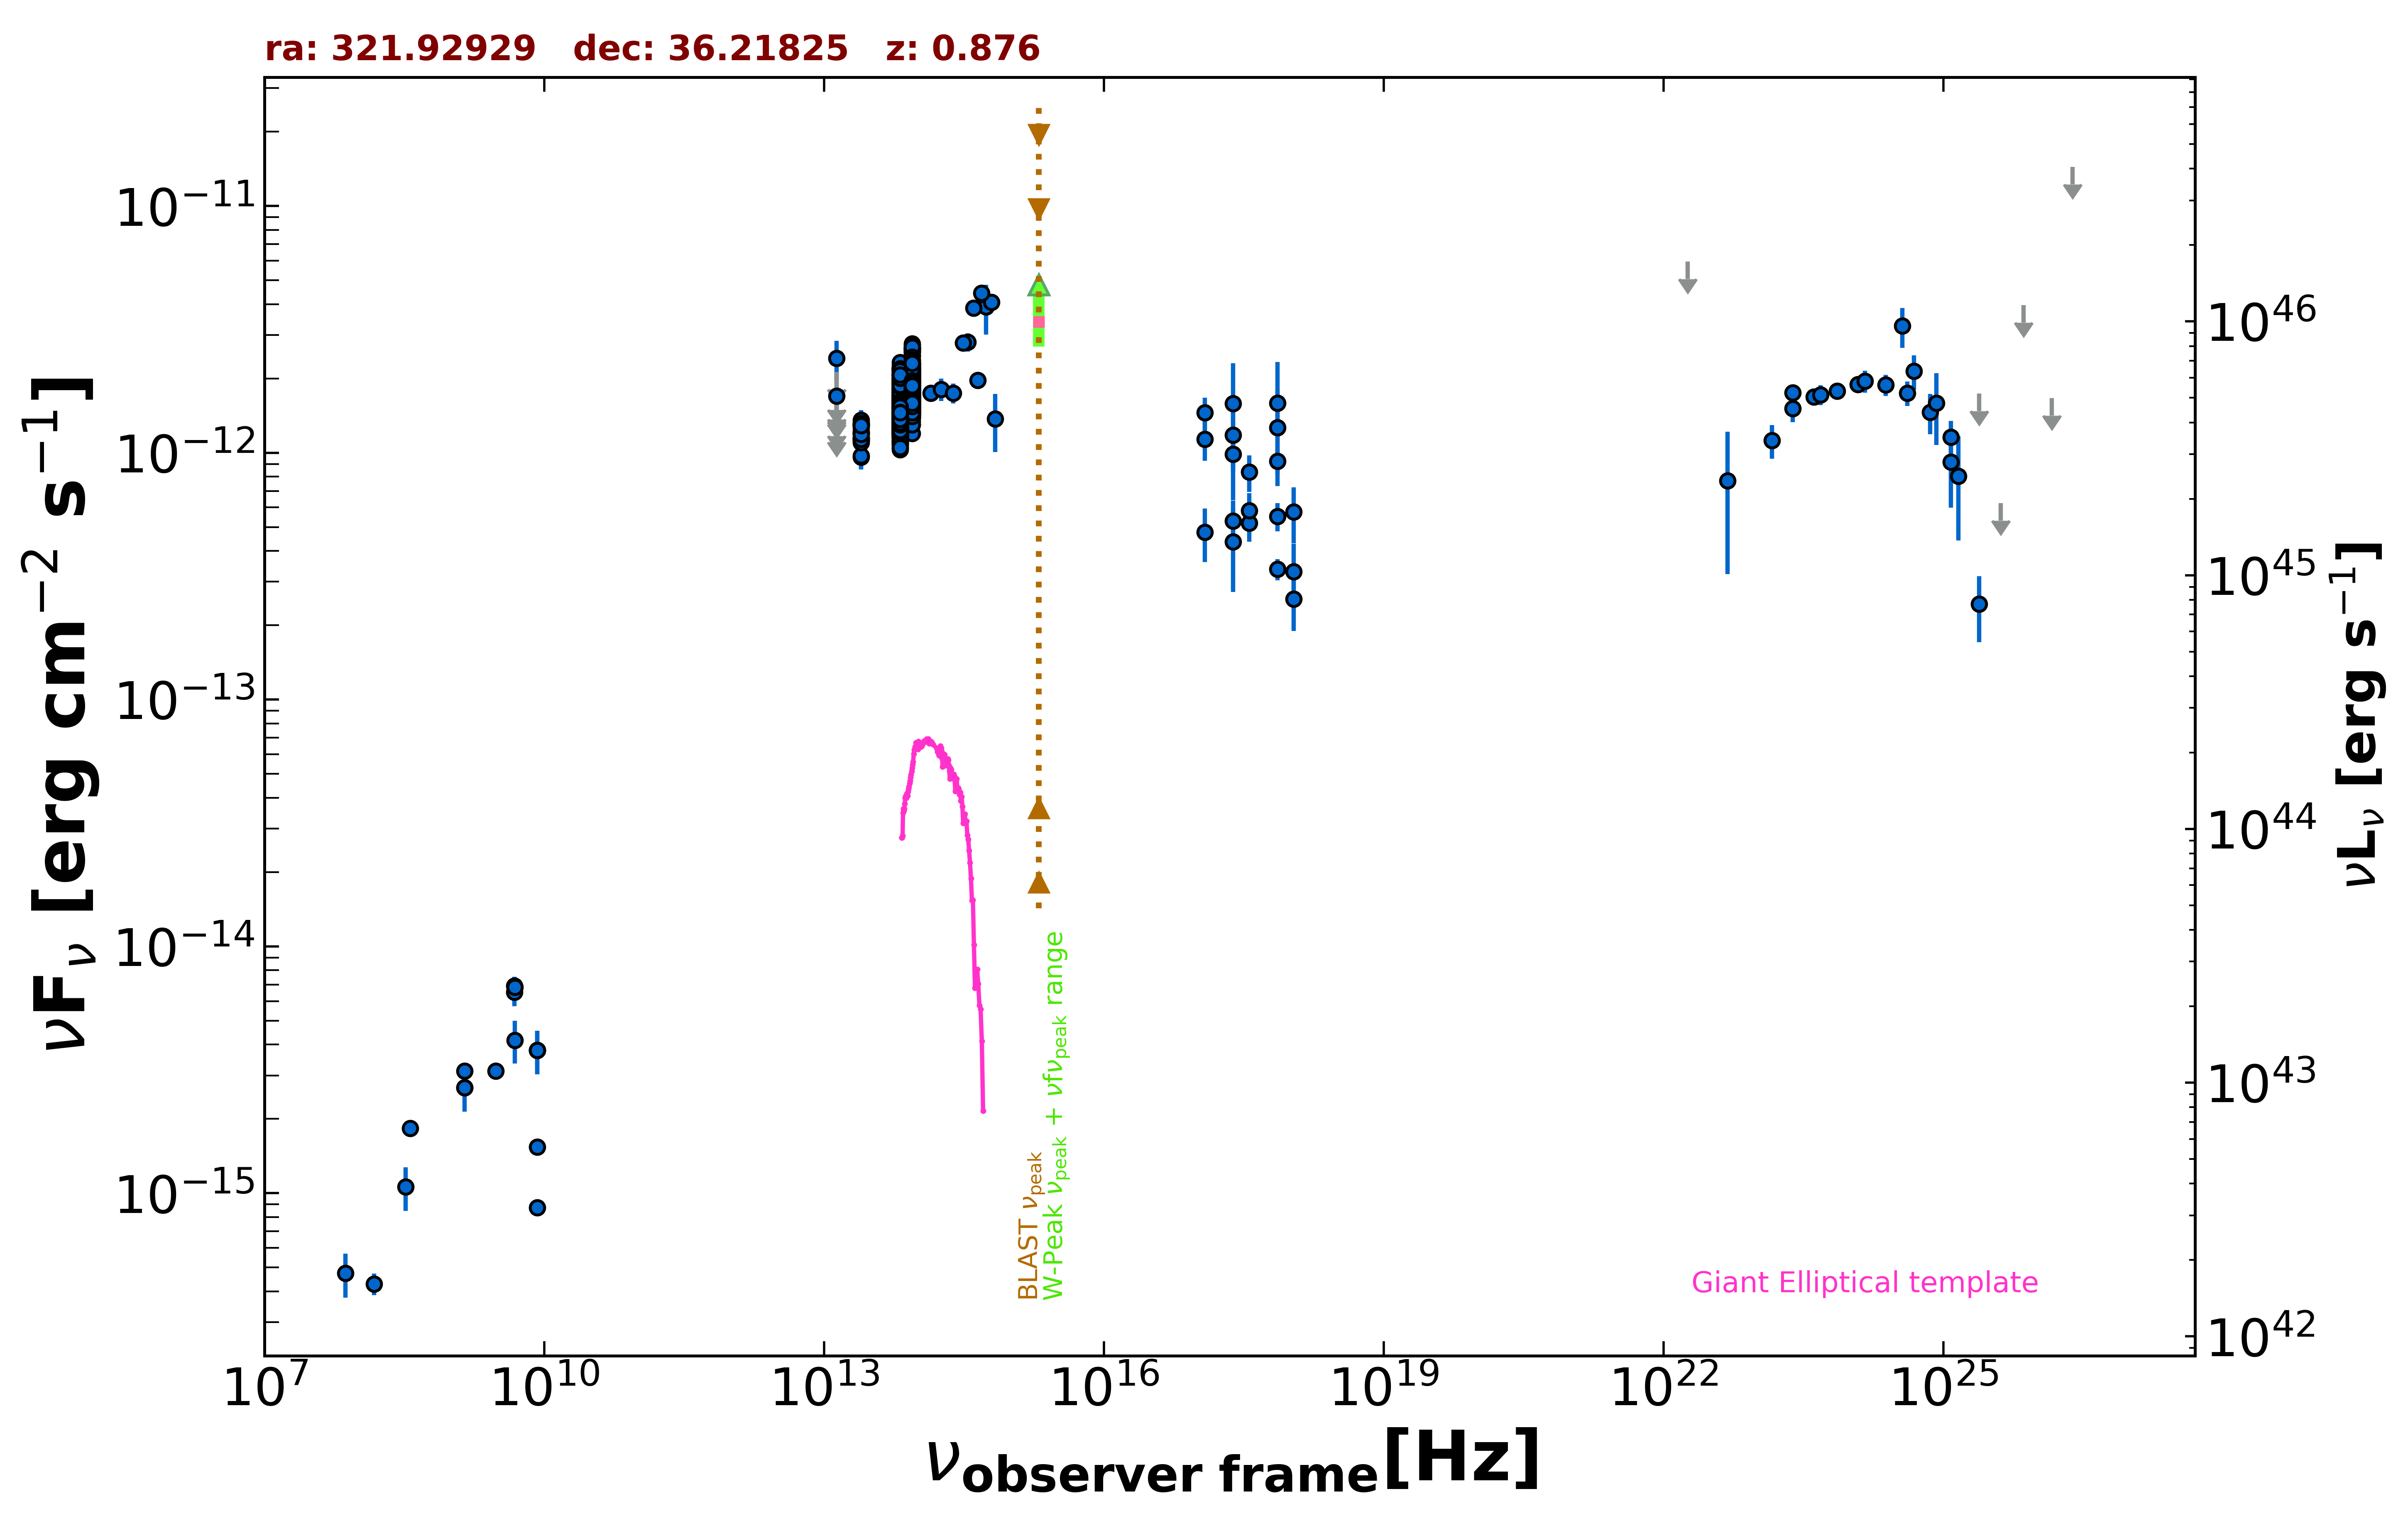

Values plotted in this chart, from the file beside it:
freq., flux, err_flux, MJD_start, MJD_end, flag, catalog, reference
1.400e+09, 2.677e-15, 8.100e-17, 55000, 55000, , NVSS, Condon et al. 1998  AJ  115  1693
3.000e+09, 3.127e-15, 8.500e-18, 55000, 55000, , VLASSQL, Gordon et al. 2021  ApJS  255  30
2.418e+17, 1.179e-12, 5.364e-13, 55000, 55000, , XMMSL2, Saxton et al. 2008  A&A  480  611
7.253e+17, 1.263e-12, 5.298e-13, 55000, 55000, , XMMSL2, Saxton et al. 2008  A&A  480  611
2.418e+17, 1.581e-12, 7.190e-13, 55000, 55000, , XMMSL2, Saxton et al. 2008  A&A  480  611
7.253e+17, 1.589e-12, 7.383e-13, 55000, 55000, , XMMSL2, Saxton et al. 2008  A&A  480  611
2.418e+17, 4.351e-13, 1.619e-13, 55000, 55000, , RASS, Boller et al. 2016  A&A  103  1
2.418e+17, 9.864e-13, 1.484e-13, 55430, 55516, , 1OUSX, Giommi et al. in preparation
1.209e+17, 1.454e-12, 2.140e-13, 55430, 55516, , 1OUSX, Giommi et al. in preparation
3.627e+17, 5.190e-13, 8.250e-14, 55430, 55516, , 1OUSX, Giommi et al. in preparation
7.253e+17, 3.375e-13, 3.350e-14, 55430, 55516, , 1OUSX, Giommi et al. in preparation
1.088e+18, 2.554e-13, 6.620e-14, 55430, 55516, , 1OUSX, Giommi et al. in preparation
7.253e+17, 9.234e-13, 1.028e-13, 55000, 55000, , 2SXPS, Evans et al. 2020  ApJS  247  54
1.209e+17, 1.135e-12, 2.086e-13, 55000, 55000, , 2SXPS, Evans et al. 2020  ApJS  247  54
3.627e+17, 8.352e-13, 1.409e-13, 55000, 55000, , 2SXPS, Evans et al. 2020  ApJS  247  54
1.088e+18, 5.760e-13, 1.472e-13, 55000, 55000, , 2SXPS, Evans et al. 2020  ApJS  247  54
1.500e+08, 4.293e-16, 4.350e-17, 55000, 55000, , TGSS150, Intema et al. 2017  A&A  598  A781
8.400e+09, 1.537e-15, 0.000e+00, 55000, 55000, , CRATES, Healey et al. 2007  ApJS  171  61
8.400e+09, 8.736e-16, 0.000e+00, 55000, 55000, , CRATES, Healey et al. 2007  ApJS  171  61
8.400e+09, 3.788e-15, 0.000e+00, 55000, 55000, , CRATES, Healey et al. 2007  ApJS  171  61
4.800e+09, 6.912e-15, 6.240e-16, 55000, 55000, , GB6, Gregory et al. 1996  ApJS  103  427
4.800e+09, 6.528e-15, 8.160e-16, 55000, 55000, , GB87, Gregory et al. 1992  VizieR  VIII/14/j20…
4.850e+09, 6.838e-15, 0.000e+00, 55000, 55000, , NORTH20, White and Becker  1992  ApJS  79  331
1.400e+09, 3.122e-15, 0.000e+00, 55000, 55000, , NORTH20, White and Becker  1992  ApJS  79  331
3.650e+08, 1.829e-15, 0.000e+00, 55000, 55000, , NORTH20, White and Becker  1992  ApJS  79  331
1.389e+14, 1.743e-12, 1.300e-13, 55000, 55000, , 2MASS, Skrutskie et al. 2006  AJ  131  1163
1.804e+14, 1.806e-12, 1.885e-13, 55000, 55000, , 2MASS, Skrutskie et al. 2006  AJ  131  1163
2.427e+14, 1.745e-12, 1.605e-13, 55000, 55000, , 2MASS, Skrutskie et al. 2006  AJ  131  1163
8.817e+13, 1.702e-12, 4.000e-15, 55000, 55000, , UNWISE, Schlafly et al. 2019  ApJS  240  30
6.517e+13, 1.442e-12, 5.000e-15, 55000, 55000, , UNWISE, Schlafly et al. 2019  ApJS  240  30
8.817e+13, 2.078e-12, 4.550e-14, 55000, 55000, , WISE, Wright et al. 2010  AJ  140  1868
6.517e+13, 1.827e-12, 3.700e-14, 55000, 55000, , WISE, Wright et al. 2010  AJ  140  1868
2.498e+13, 1.195e-12, 4.650e-14, 55000, 55000, , WISE, Wright et al. 2010  AJ  140  1868
1.363e+13, 1.040e-12, 1.384e-13, 55000, 55000, , WISE, Wright et al. 2010  AJ  140  1868
8.817e+13, 1.510e-12, 4.300e-14, 56994, 56994, , NEOWISE, Mainzer et al. 2014  ApJ  792  30
6.517e+13, 1.125e-12, 5.200e-14, 56994, 56994, , NEOWISE, Mainzer et al. 2014  ApJ  792  30
8.817e+13, 1.493e-12, 4.800e-14, 56993, 56993, , NEOWISE, Mainzer et al. 2014  ApJ  792  30
8.817e+13, 1.538e-12, 4.400e-14, 56993, 56993, , NEOWISE, Mainzer et al. 2014  ApJ  792  30
6.517e+13, 1.258e-12, 5.700e-14, 56993, 56993, , NEOWISE, Mainzer et al. 2014  ApJ  792  30
8.817e+13, 1.464e-12, 4.600e-14, 56993, 56993, , NEOWISE, Mainzer et al. 2014  ApJ  792  30
6.517e+13, 1.311e-12, 5.900e-14, 56993, 56993, , NEOWISE, Mainzer et al. 2014  ApJ  792  30
8.817e+13, 1.485e-12, 4.550e-14, 56993, 56993, , NEOWISE, Mainzer et al. 2014  ApJ  792  30
6.517e+13, 1.255e-12, 5.300e-14, 56993, 56993, , NEOWISE, Mainzer et al. 2014  ApJ  792  30
8.817e+13, 1.485e-12, 4.100e-14, 56994, 56994, , NEOWISE, Mainzer et al. 2014  ApJ  792  30
6.517e+13, 1.311e-12, 4.700e-14, 56994, 56994, , NEOWISE, Mainzer et al. 2014  ApJ  792  30
8.817e+13, 1.339e-12, 4.200e-14, 56993, 56993, , NEOWISE, Mainzer et al. 2014  ApJ  792  30
6.517e+13, 1.044e-12, 5.095e-14, 56993, 56993, , NEOWISE, Mainzer et al. 2014  ApJ  792  30
8.817e+13, 1.511e-12, 5.150e-14, 56993, 56993, , NEOWISE, Mainzer et al. 2014  ApJ  792  30
6.517e+13, 1.207e-12, 6.550e-14, 56993, 56993, , NEOWISE, Mainzer et al. 2014  ApJ  792  30
8.817e+13, 1.542e-12, 4.450e-14, 56993, 56993, , NEOWISE, Mainzer et al. 2014  ApJ  792  30
6.517e+13, 1.366e-12, 5.900e-14, 56993, 56993, , NEOWISE, Mainzer et al. 2014  ApJ  792  30
8.817e+13, 1.510e-12, 4.300e-14, 56993, 56993, , NEOWISE, Mainzer et al. 2014  ApJ  792  30
6.517e+13, 1.234e-12, 6.300e-14, 56993, 56993, , NEOWISE, Mainzer et al. 2014  ApJ  792  30
8.817e+13, 1.532e-12, 4.550e-14, 56993, 56993, , NEOWISE, Mainzer et al. 2014  ApJ  792  30
6.517e+13, 1.239e-12, 5.400e-14, 56993, 56993, , NEOWISE, Mainzer et al. 2014  ApJ  792  30
8.817e+13, 1.619e-12, 4.900e-14, 56993, 56993, , NEOWISE, Mainzer et al. 2014  ApJ  792  30
6.517e+13, 1.217e-12, 5.350e-14, 56993, 56993, , NEOWISE, Mainzer et al. 2014  ApJ  792  30
8.817e+13, 1.518e-12, 4.350e-14, 56993, 56993, , NEOWISE, Mainzer et al. 2014  ApJ  792  30
6.517e+13, 1.289e-12, 6.050e-14, 56993, 56993, , NEOWISE, Mainzer et al. 2014  ApJ  792  30
8.817e+13, 1.524e-12, 4.900e-14, 56993, 56993, , NEOWISE, Mainzer et al. 2014  ApJ  792  30
... 773 more rows
